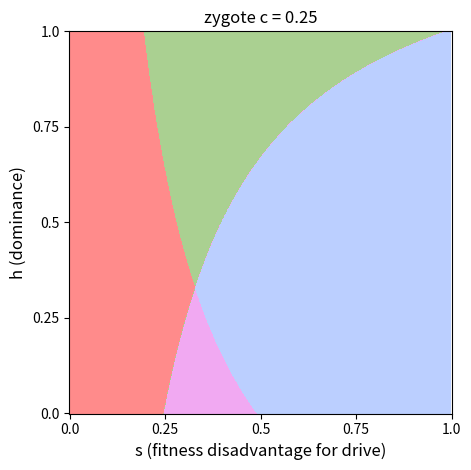
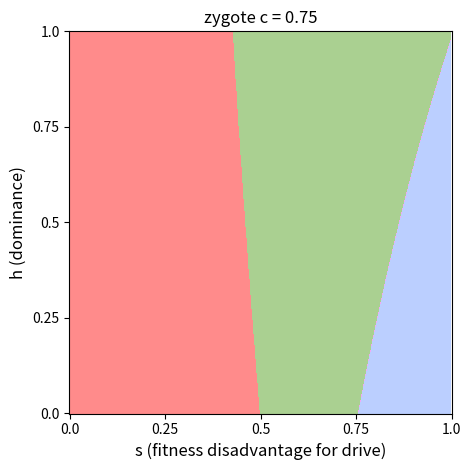
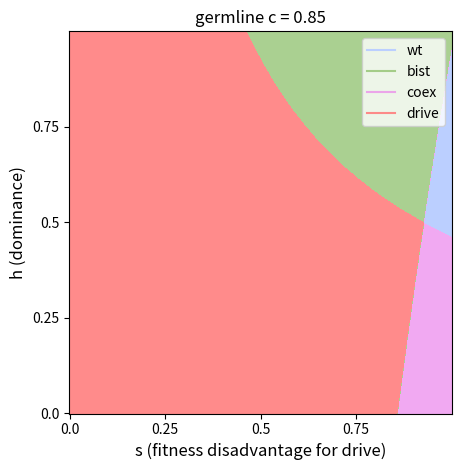
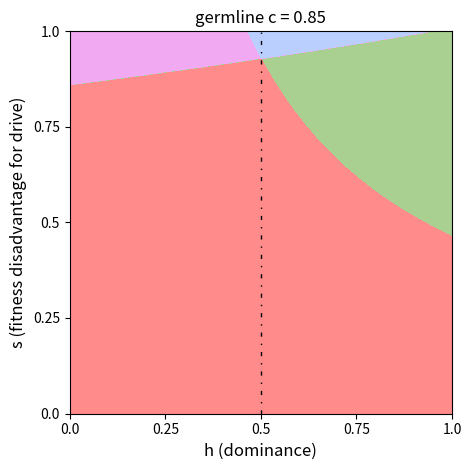

Reproduce these figures in Python, in order.
#!/usr/bin/env python3
# -*- coding: utf-8 -*-
"""
Created on Wed May 4 15:32:47 2021

@author: lena
"""


import numpy as np
import matplotlib.pyplot as plt
from matplotlib.colors import ListedColormap

    
# trouver les bons couples
    
conversion_timing = "germline"
for h in np.linspace(0.1,0.9,17) : 
    for c in np.linspace(0.1,0.9,17) :
        c = np.round(c,2)
        h = np.round(h,2)
        s1 = c/(1-h*(1-c))
        s2 = c/(2*c + h*(1-c))    # zygote
        s3 = c/(2*c*h + h*(1-c))  # germline
        
        if conversion_timing == "zygote" :
            if (1-h)*(1-c) > 0.5 :
                if s1 > 0.2 and s1 < 0.8 and  s2 > 0.2 and s2 <0.8 and abs(s1-s3) > 0.2 :
                    print('Coexistance c :',c,'and h :',h)                                    
            if (1-h)*(1-c) < 0.5 :                          
                if s1 > 0.2 and s1 < 0.8 and  s2 > 0.2 and s2 <0.8 and abs(s1-s2) > 0.2 :
                    print('Bistabilite c :',c,'and h :',h)
        
        if conversion_timing == "germline" :
            if h < 0.5 :
                if s1 > 0.2 and s1 < 0.8 and  s3 > 0.2 and s3 <0.8 and abs(s1-s3) > 0.2 :
                    print('Coexistance c :',c,'and h :',h, abs(s1-s3))           
            if h > 0.5 :                           
                if s1 > 0.2 and s1 < 0.8 and  s3 > 0.2 and s3 <0.8 and abs(s1-s3) > 0.2 :
                    print('Bistabilite c :',c,'and h :',h, abs(s1-s3))

# Zygote 
#c = 0.25; h = 0.1           
#c = 0.75; h = 0.1    OU   c = 0.25; h = 0.75

# Germline  
#c = 0.25; h = 0.3            
#c = 0.25; h = 0.75            
       
    
    
    
    

# Divers

for i in range(3) : 
    c = [0.25, 0.75, 0.85][i]
    conversion_timing = ['zygote', 'zygote', 'germline'][i]      
    precision = 1000  
    res = np.zeros((precision,precision))
    values = np.linspace(0.01,0.99,precision)
    for s_index in range(precision) :
        for h_index in range(precision) :
            s = values[s_index]
            h = values[h_index]
            s_1 =  c/(1-h*(1-c))   
            if conversion_timing == "zygote" : s_2 = c/(2*c + h*(1-c))
            if conversion_timing == "germline" : s_2 = c/(2*c*h + h*(1-c))
            if s < min(s_1,s_2) : 
                res[h_index, s_index] = 1 # Drive monostable
            elif s > max(s_1,s_2) : 
                res[h_index, s_index] = 4 # Wild monostable
            elif s_1 < s_2 : 
                res[h_index, s_index] = 3 # Coexistence
            elif s_2 < s_1 : 
                res[h_index, s_index] = 2  # Bistability
            else : 
                print('problème...')
            
    fig, ax = plt.subplots()
    cmap = ListedColormap(["#ff7c7ce2", "#7ab552a2", "#ea77eba1", "#bbcfffff",])  
    im = ax.imshow(res, cmap=cmap)
    ax.set_xticks(np.linspace(0,precision,5)); ax.set_yticks(np.linspace(0,precision,5))  
    ax.set_xticklabels(np.linspace(0,1,5)); ax.set_yticklabels(np.linspace(0,1,5))  
    ax.set_title(f"{conversion_timing} c = {c}")
    ax.set_xlabel("s (fitness disadvantage for drive)", fontsize=12) 
    ax.set_ylabel("h (dominance)", fontsize=12)
    plt.gca().invert_yaxis()  
    fig.tight_layout()
    #fig.savefig(f"../figures/rode_debarre_2019/{conversion_timing}_c_{c}.png", format='png')
    #fig.savefig(f"../figures/rode_debarre_2019/{conversion_timing}_c_{c}.svg", format='svg')
    plt.show()
    

# Legend for color
x = np.linspace(0,1,10)
y1 = np.ones(10) 
y2 = np.ones(10)*2
y3 = np.ones(10)*3
y4 = np.ones(10)*4 
plt.plot(x,y4, color="#bbcfffff", label='wt')
plt.plot(x,y3, color="#7ab552a2", label='bist')
plt.plot(x,y2, color="#ea77eba1", label='coex')
plt.plot(x,y1, color="#ff7c7ce2", label='drive')
plt.legend()
plt.show()




c = 0.85
conversion_timing = 'germline'      
precision = 1000  
res = np.zeros((precision,precision))
values = np.linspace(0.01,0.99,precision)
for s_index in range(precision) :
    for h_index in range(precision) :
        s = values[s_index]
        h = values[h_index]
        s_1 =  c/(1-h*(1-c))
        if conversion_timing == "zygote" : s_2 = c/(2*c + h*(1-c))
        if conversion_timing == "germline" : s_2 = c/(2*c*h + h*(1-c))
        if s < min(s_1,s_2) : 
            res[s_index, h_index] = 1 # Drive monostable
        elif s > max(s_1,s_2) : 
            res[s_index, h_index] = 4 # Wild monostable
        elif s_1 < s_2 : 
            res[s_index, h_index] = 3 # Coexistence
        elif s_2 < s_1 : 
            res[s_index, h_index] = 2  # Bistability
        else : 
            print('problème...')

fig, ax = plt.subplots()
cmap = ListedColormap(["#ff7c7ce2", "#7ab552a2", "#ea77eba1", "#bbcfffff",])  
im = ax.imshow(res, cmap=cmap)
ax.vlines(precision//2,-0.5,precision-0.5, color="black", linewidth = 1, linestyle=(0, (3, 5, 1, 5)))    
ax.set_xticks(np.linspace(0,precision,5)); ax.set_yticks(np.linspace(0,precision,5))  
ax.set_xticklabels(np.linspace(0,1,5)); ax.set_yticklabels(np.linspace(0,1,5))  
ax.set_title(f"{conversion_timing} c = {c}")
ax.set_xlabel("h (dominance)", fontsize=12) 
ax.set_ylabel("s (fitness disadvantage for drive)", fontsize=12)    
plt.gca().invert_yaxis()  
fig.tight_layout()
#fig.savefig(f"../figures/rode_debarre_2019/{conversion_timing}_c_{c}.png", format='png')
#fig.savefig(f"../figures/rode_debarre_2019/{conversion_timing}_c_{c}.svg", format='svg')
plt.show()
    



c=0.85; s=0.95
# s1
(s-c)/(s*(1-c))
# s2 
c/((s*(1+c)))


























    
    
    
